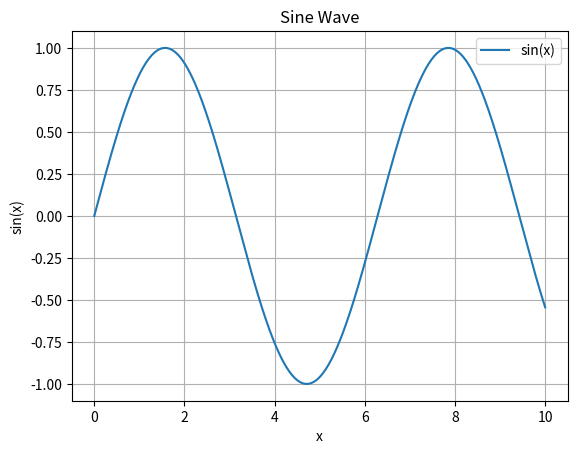

Here is the Python script that generated this plot:
import matplotlib.pyplot as plt
import numpy as np

# Sample data
x = np.linspace(0, 10, 10000)
y = np.sin(x)

# Create the plot
plt.plot(x, y, label='sin(x)')
plt.title('Sine Wave')
plt.xlabel('x')
plt.ylabel('sin(x)')
plt.legend()
plt.grid(True)

# Display the plot
plt.savefig("plot.png")